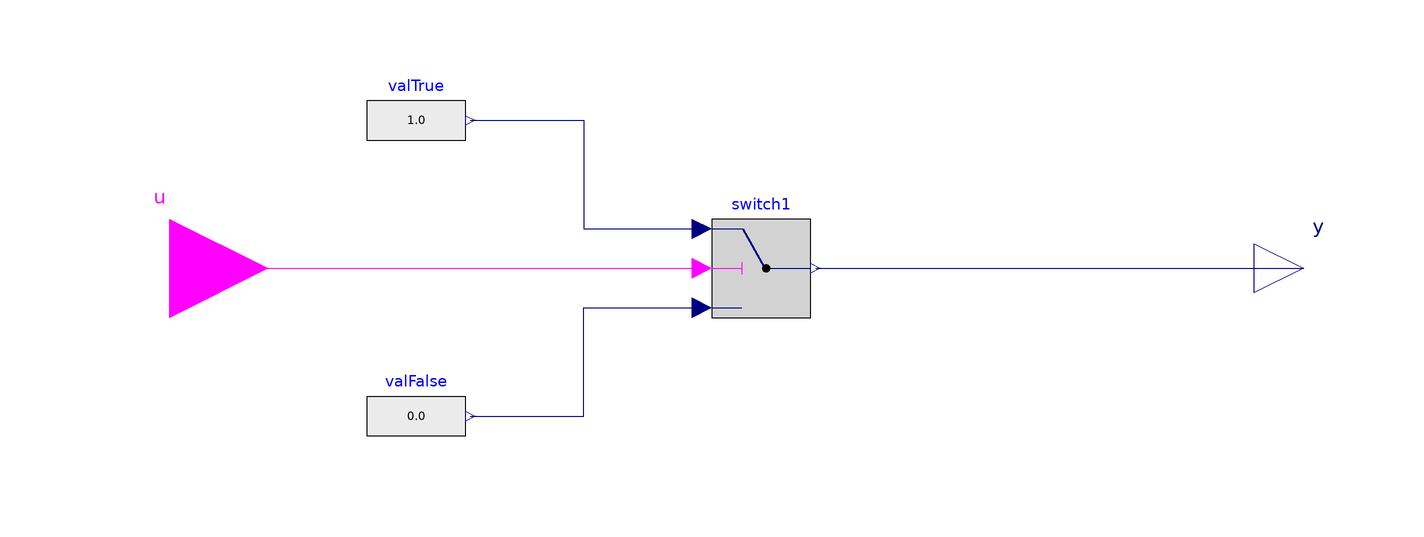

This picture is the connection diagram that the Modelica source below describes through its graphical annotations.

block sunShadeUtility
  "Utility block for fixed outcomes of states in sunshade control state charts."
  extends Modelica.Blocks.Interfaces.partialBooleanSI;

  Modelica.Blocks.Sources.RealExpression valTrue(y=1.0)
    annotation (Placement(transformation(extent={{-80,20},{-60,40}})));
  Modelica.Blocks.Sources.RealExpression valFalse(y=0.0)
    annotation (Placement(transformation(extent={{-80,-40},{-60,-20}})));
  Modelica.Blocks.Logical.Switch switch1
    annotation (Placement(transformation(extent={{-10,-10},{10,10}})));
  Modelica.Blocks.Interfaces.RealOutput y
    annotation (Placement(transformation(extent={{100,-10},{120,10}})));
equation
  connect(valTrue.y, switch1.u1) annotation (Line(
      points={{-59,30},{-36,30},{-36,8},{-12,8}},
      color={0,0,127},
      smooth=Smooth.None));
  connect(valFalse.y, switch1.u3) annotation (Line(
      points={{-59,-30},{-36,-30},{-36,-8},{-12,-8}},
      color={0,0,127},
      smooth=Smooth.None));
  connect(switch1.y, y) annotation (Line(
      points={{11,0},{110,0}},
      color={0,0,127},
      smooth=Smooth.None));
  connect(u, switch1.u2) annotation (Line(
      points={{-120,0},{-12,0}},
      color={255,0,255},
      smooth=Smooth.None));
  annotation (preferedView="Info",Diagram(coordinateSystem(preserveAspectRatio=false, extent={{-100,
            -100},{100,100}}), graphics), Documentation(revisions="<html>
<ul>
<li>March 07, 2017&nbsp; by Georg Ferdinand Schneider &amp; Georg Ambrosius Pe&szlig;ler:<br>Implemented.</li>
</ul>
</html>
"));
end sunShadeUtility;